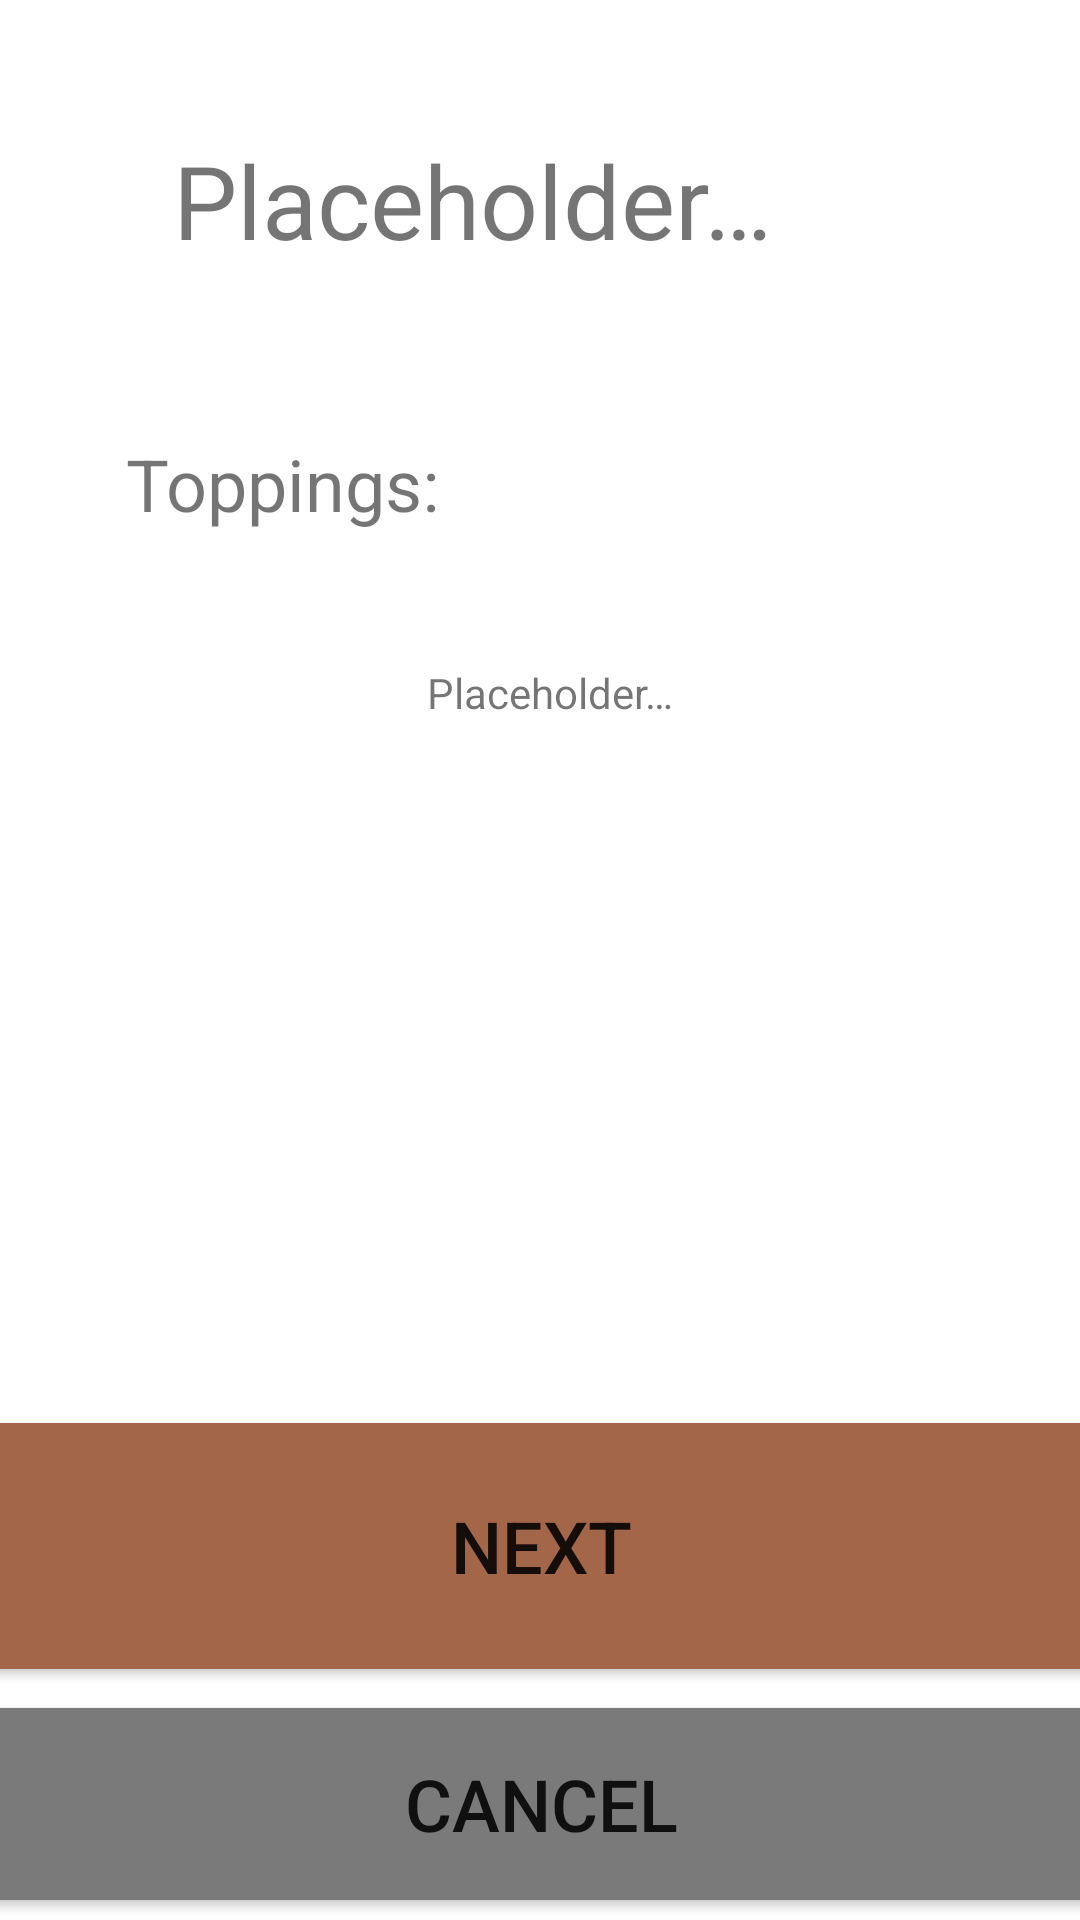

Layout XML and referenced resources for this Android screen:
<!-- AndroidManifest.xml: application theme Theme.Cs213projectfive -->
<!-- res/layout/activity_item_selected.xml -->
<?xml version="1.0" encoding="utf-8"?>
<androidx.constraintlayout.widget.ConstraintLayout xmlns:android="http://schemas.android.com/apk/res/android"
    xmlns:app="http://schemas.android.com/apk/res-auto"
    xmlns:tools="http://schemas.android.com/tools"
    android:layout_width="match_parent"
    android:layout_height="match_parent"
    tools:context=".ItemSelectedActivity">

    <TextView
        android:id="@+id/tv_title"
        android:layout_width="245dp"
        android:layout_height="69dp"
        android:layout_marginTop="44dp"
        android:text="@string/placeholder"
        android:textSize="34sp"
        app:layout_constraintEnd_toEndOf="parent"
        app:layout_constraintStart_toStartOf="parent"
        app:layout_constraintTop_toTopOf="parent" />

    <TextView
        android:id="@+id/tv_toppings_list"
        android:layout_width="wrap_content"
        android:layout_height="wrap_content"
        android:layout_marginStart="42dp"
        android:layout_marginTop="44dp"
        android:text="@string/placeholder"
        app:layout_constraintEnd_toEndOf="parent"
        app:layout_constraintHorizontal_bias="0.426"
        app:layout_constraintStart_toStartOf="parent"
        app:layout_constraintTop_toBottomOf="@+id/textView6" />

    <Button
        android:id="@+id/btn_confirm"
        android:layout_width="380dp"
        android:layout_height="94dp"
        android:backgroundTint="#A46649"
        android:text="@string/action_confirm"
        android:textSize="24sp"
        app:layout_constraintBottom_toBottomOf="parent"
        app:layout_constraintEnd_toEndOf="parent"
        app:layout_constraintStart_toStartOf="parent"
        app:layout_constraintTop_toTopOf="parent"
        app:layout_constraintVertical_bias="0.858" />

    <TextView
        android:id="@+id/textView6"
        android:layout_width="wrap_content"
        android:layout_height="wrap_content"
        android:layout_marginStart="42dp"
        android:layout_marginTop="32dp"
        android:layout_marginEnd="312dp"
        android:text="@string/toppings_text"
        android:textSize="24sp"
        app:layout_constraintEnd_toEndOf="parent"
        app:layout_constraintHorizontal_bias="0.0"
        app:layout_constraintStart_toStartOf="parent"
        app:layout_constraintTop_toBottomOf="@+id/tv_title" />

    <Button
        android:id="@+id/btn_cancel"
        android:layout_width="379dp"
        android:layout_height="76dp"
        android:backgroundTint="#7A7A7A"
        android:text="@string/action_cancel"
        android:textSize="24sp"
        app:layout_constraintBottom_toBottomOf="parent"
        app:layout_constraintEnd_toEndOf="parent"
        app:layout_constraintStart_toStartOf="parent"
        app:layout_constraintTop_toBottomOf="@+id/btn_confirm"
        app:rippleColor="#AAAAAA" />

</androidx.constraintlayout.widget.ConstraintLayout>
<!-- resources referenced by this layout -->
<resources>
  <string name="action_cancel">Cancel</string>
  <string name="action_confirm">Next</string>
  <string name="placeholder">Placeholder…</string>
  <string name="toppings_text">Toppings:</string>
  <style name="Theme.Cs213projectfive" parent="Theme.MaterialComponents.DayNight.DarkActionBar">
          
          <item name="colorPrimary">@color/purple_500</item>
          <item name="colorPrimaryVariant">@color/purple_700</item>
          <item name="colorOnPrimary">@color/white</item>
          
          <item name="colorSecondary">@color/teal_200</item>
          <item name="colorSecondaryVariant">@color/teal_700</item>
          <item name="colorOnSecondary">@color/black</item>
          
          <item name="android:statusBarColor">?attr/colorPrimaryVariant</item>
          
      </style>
  <color name="purple_500">#FF6200EE</color>
  <color name="purple_700">#FF3700B3</color>
  <color name="white">#FFFFFFFF</color>
  <color name="teal_200">#FF03DAC5</color>
  <color name="teal_700">#FF018786</color>
  <color name="black">#FF000000</color>
</resources>
